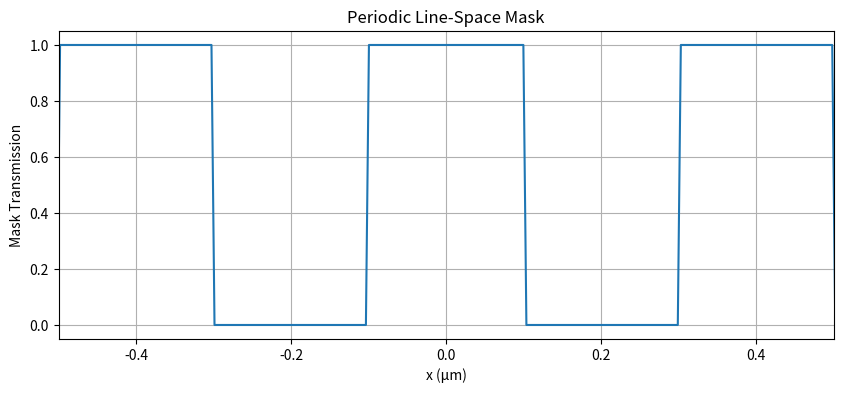
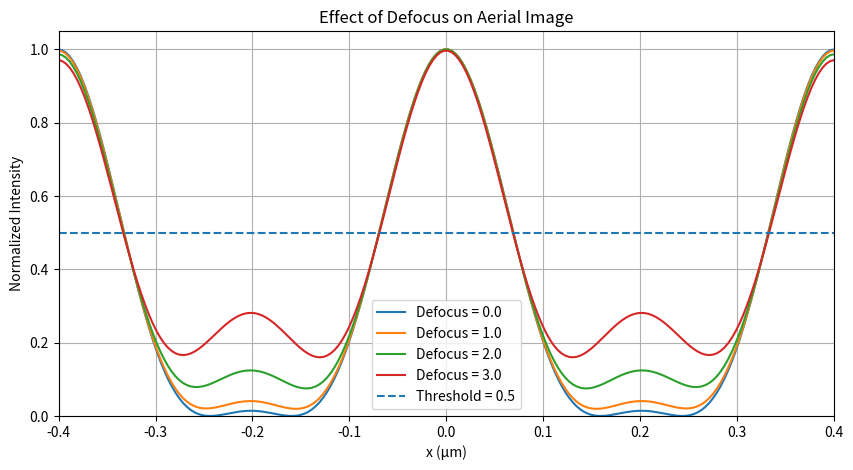
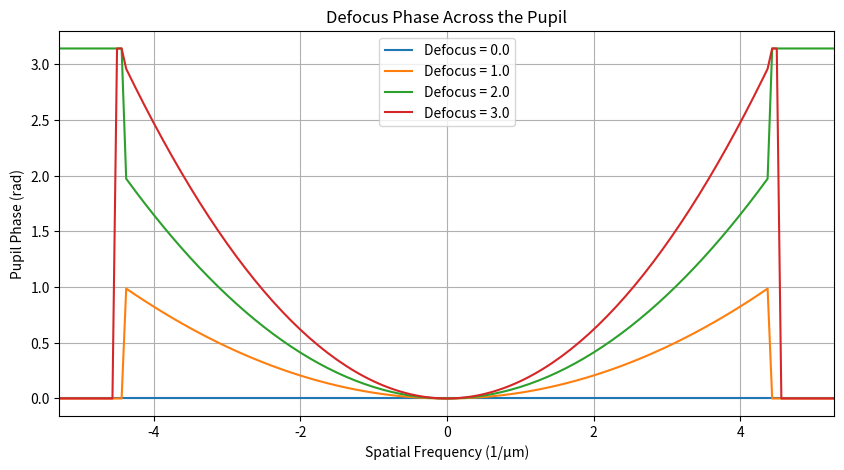

Here is the Python script that generated these plots, in order:
import numpy as np
import matplotlib.pyplot as plt


# =========================================================
# 1. Spatial grid
# =========================================================

N = 4096

x = np.linspace(
    -8.0,
    8.0,
    N
)

dx = x[1] - x[0]


# =========================================================
# 2. Periodic line-space mask
# =========================================================

period = 0.4       # μm
line_width = 0.2   # μm


# Make the center line symmetric around x = 0
position_in_period = (
    np.mod(
        x + period / 2,
        period
    )
    - period / 2
)

mask = (
    np.abs(position_in_period)
    <=
    line_width / 2
).astype(float)


# =========================================================
# 3. Frequency grid
# =========================================================

freq = np.fft.fftfreq(
    N,
    d=dx
)


# =========================================================
# 4. Optical parameters
# =========================================================

wavelength = 0.193   # μm
NA = 0.85

cutoff = (
    NA / wavelength
)

print(
    "Cutoff frequency =",
    cutoff,
    "1/μm"
)


# =========================================================
# 5. Mask spectrum
# =========================================================

spectrum = np.fft.fft(
    mask
)


# =========================================================
# 6. Defocus pupil function
# =========================================================

def make_defocus_pupil(
    freq,
    cutoff,
    defocus_strength
):

    # -------------------------------------
    # Aperture
    # -------------------------------------

    aperture = (
        np.abs(freq)
        <=
        cutoff
    ).astype(float)


    # -------------------------------------
    # Defocus phase
    #
    # This is a simplified teaching model.
    # defocus_strength is dimensionless here.
    # -------------------------------------

    normalized_frequency = (
        freq / cutoff
    )

    phase = (
        defocus_strength
        *
        normalized_frequency**2
    )


    # -------------------------------------
    # Complex pupil
    # -------------------------------------

    pupil = (
        aperture
        *
        np.exp(
            1j * phase
        )
    )

    return pupil


# =========================================================
# 7. Fourier imaging function
# =========================================================

def imaging_with_defocus(
    spectrum,
    freq,
    cutoff,
    defocus_strength
):

    # Build defocused pupil
    pupil = make_defocus_pupil(
        freq,
        cutoff,
        defocus_strength
    )


    # Optical filtering
    filtered_spectrum = (
        spectrum
        *
        pupil
    )


    # Back to spatial domain
    field = np.fft.ifft(
        filtered_spectrum
    )


    # Complex field -> intensity
    intensity = (
        np.abs(field) ** 2
    )


    # Normalize only for shape comparison
    intensity = (
        intensity
        /
        np.max(intensity)
    )


    return intensity


# =========================================================
# 8. Defocus values
# =========================================================

defocus_list = [
    0.0,
    1.0,
    2.0,
    3.0
]


# =========================================================
# 9. Calculate aerial images
# =========================================================

intensity_list = []


for defocus_strength in defocus_list:

    intensity = imaging_with_defocus(
        spectrum,
        freq,
        cutoff,
        defocus_strength
    )

    intensity_list.append(
        intensity
    )


# =========================================================
# 10. Plot mask
# =========================================================

plt.figure(
    figsize=(10, 4)
)

plt.plot(
    x,
    mask
)

plt.xlim(
    -0.5,
    0.5
)

plt.xlabel(
    "x (μm)"
)

plt.ylabel(
    "Mask Transmission"
)

plt.title(
    "Periodic Line-Space Mask"
)

plt.grid()

plt.show()


# =========================================================
# 11. Plot aerial images
# =========================================================

plt.figure(
    figsize=(10, 5)
)


for defocus_strength, intensity in zip(
    defocus_list,
    intensity_list
):

    plt.plot(
        x,
        intensity,
        label=(
            f"Defocus = "
            f"{defocus_strength}"
        )
    )


# Threshold reference line
threshold = 0.5

plt.axhline(
    threshold,
    linestyle="--",
    label="Threshold = 0.5"
)


# Zoom into the central feature
plt.xlim(
    -0.4,
    0.4
)

plt.ylim(
    0,
    1.05
)

plt.xlabel(
    "x (μm)"
)

plt.ylabel(
    "Normalized Intensity"
)

plt.title(
    "Effect of Defocus on Aerial Image"
)

plt.legend()

plt.grid()

plt.show()


# =========================================================
# 12. Plot pupil phase
# =========================================================

plt.figure(
    figsize=(10, 5)
)


for defocus_strength in defocus_list:

    pupil = make_defocus_pupil(
        freq,
        cutoff,
        defocus_strength
    )

    pupil_shifted = np.fft.fftshift(
        pupil
    )

    freq_shifted = np.fft.fftshift(
        freq
    )

    phase_shifted = np.angle(
        pupil_shifted
    )

    plt.plot(
        freq_shifted,
        phase_shifted,
        label=(
            f"Defocus = "
            f"{defocus_strength}"
        )
    )


plt.xlim(
    -cutoff * 1.2,
    cutoff * 1.2
)

plt.xlabel(
    "Spatial Frequency (1/μm)"
)

plt.ylabel(
    "Pupil Phase (rad)"
)

plt.title(
    "Defocus Phase Across the Pupil"
)

plt.legend()

plt.grid()

plt.show()
